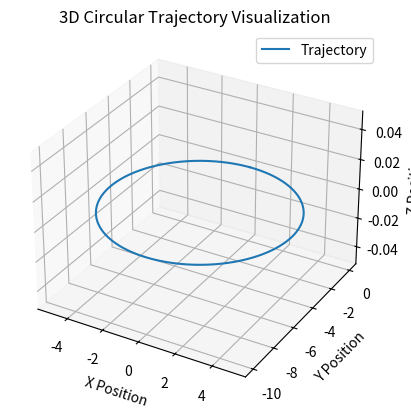

This chart was generated by the following Python code:
import numpy as np
import matplotlib.pyplot as plt


def generate_circular_trajectory(r, T, start_position='right', clockwise=False):
    """
    Generate increments along a circular trajectory in the xy-plane.

    Parameters:
        r (float): Radius of the circle.
        T (int): Total number of time steps.
        start_position (str): Starting position on the circle ('right', 'top', 'left', 'bottom').
        clockwise (bool): Direction of rotation; clockwise if True.

    Returns:
        numpy.ndarray: An array of shape (T, 3) with increments at each time step in x, y, z coordinates.
    """
    # Map from position description to starting angle
    start_angles = {'right': 0, 'top': np.pi / 2, 'left': np.pi, 'bottom': 3 * np.pi / 2}

    # Determine the start angle based on the starting position
    start_angle = start_angles[start_position]

    # Determine the direction of the angle increment
    angle_increment = 2 * np.pi / T
    if clockwise:
        angle_increment = -angle_increment

    # Array to hold the increments in the coordinates at each time step
    increments = np.zeros((T, 3))

    # Generate the increments for each time step
    for t in range(T):
        # Calculate the angle for the current time step
        angle = start_angle + t * angle_increment

        # Calculate the x and y increments using the cosine and sine of the angle
        x_increment = r * np.cos(angle) - r * np.cos(angle - angle_increment)
        y_increment = r * np.sin(angle) - r * np.sin(angle - angle_increment)

        # z_increment is zero since the circle is in the xy-plane
        z_increment = 0

        # Store the increments
        increments[t] = [x_increment, y_increment, z_increment]

    return increments


def generate_square_trajectory(r, T, start_corner='top_right', clockwise=False):
    """
    Generate increments along a square trajectory.

    Parameters:
        r (float): Half the length of the side of the square.
        T (int): Total number of time steps.
        start_corner (str): Starting corner on the square ('top_right', 'top_left', 'bottom_left', 'bottom_right').
        clockwise (bool): Direction of rotation; clockwise if True.

    Returns:
        numpy.ndarray: An array of shape (T, 2) with increments at each time step in x, y coordinates.
    """

    # Map from corner description to initial index
    corners = {'top_right': 0, 'top_left': 1, 'bottom_left': 2, 'bottom_right': 3}

    # Coordinate sequence for corners depending on clockwise or counterclockwise movement
    if clockwise:
        corner_sequence = np.array([[r, r], [r, -r], [-r, -r], [-r, r]])
    else:
        corner_sequence = np.array([[r, r], [-r, r], [-r, -r], [r, -r]])

    # Starting index for the corner sequence
    start_index = corners[start_corner]
    if clockwise:
        ordered_corners = np.roll(corner_sequence, start_index, axis=0)
    else:
        ordered_corners = np.roll(corner_sequence, -start_index, axis=0)

    # Number of time steps per side
    steps_per_side = T // 4

    # Array to hold the increments in the coordinates at each time step
    increments = np.zeros((T, 3))

    # Generate the increments for each side of the square
    for i in range(4):
        start_corner = ordered_corners[i]
        end_corner = ordered_corners[(i + 1) % 4]

        # Linear interpolation between corners
        for t in range(steps_per_side):
            increments[i * steps_per_side + t, :2] = (end_corner - start_corner) / steps_per_side

    return increments


def visualize_trajectory(increments):
    """
    Visualize the trajectory in 3D space given the increments.

    Parameters:
        increments (numpy.ndarray): An array of shape (T, 3) with increments at each time step in x, y, z coordinates.
    """
    # Calculate the cumulative sum of increments to get the positions
    positions = np.cumsum(increments, axis=0)

    # Create a new figure for 3D plotting
    fig = plt.figure()
    ax = fig.add_subplot(111, projection='3d')

    # Plot the trajectory
    ax.plot(positions[:, 0], positions[:, 1], positions[:, 2], label='Trajectory')

    # Set labels and title
    ax.set_xlabel('X Position')
    ax.set_ylabel('Y Position')
    ax.set_zlabel('Z Position')
    ax.set_title('3D Circular Trajectory Visualization')

    ax.legend()
    plt.show()


if __name__ == '__main__':
    r = 5  # radius of the circle
    T = 1000  # total number of time steps
    start_position = 'top'  # start from the top of the circle
    clockwise = True  # move in a clockwise direction
    trajectory_increments = generate_circular_trajectory(r, T, start_position, clockwise)
    visualize_trajectory(trajectory_increments)
